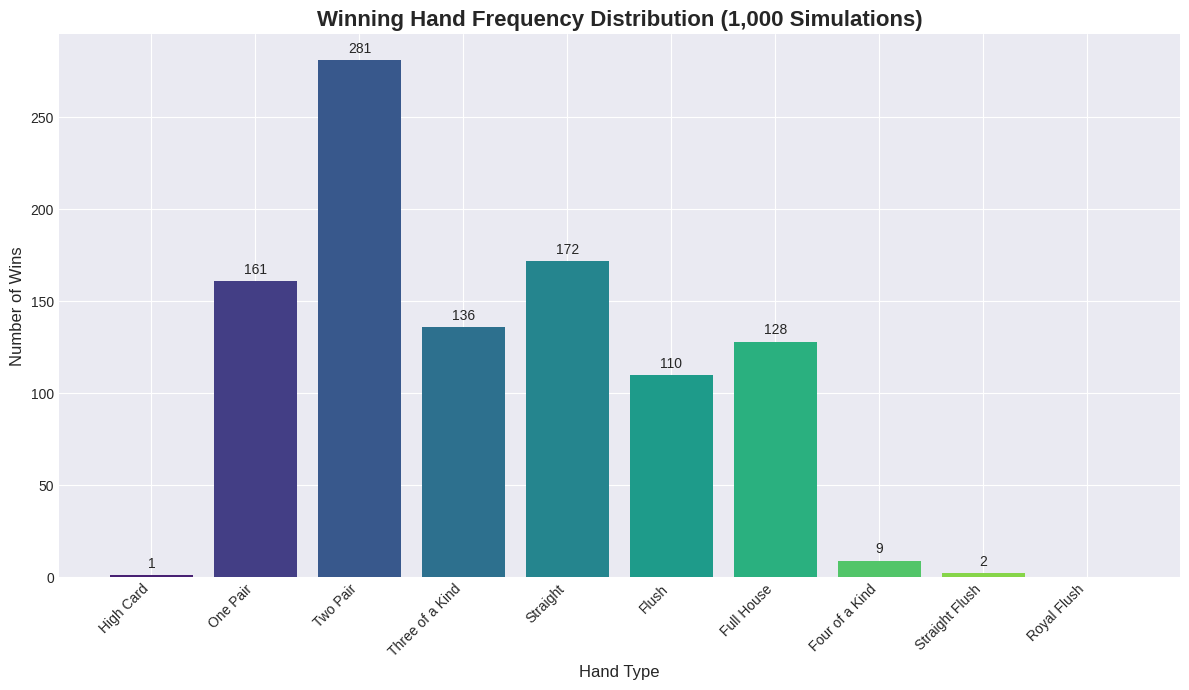

Write Python code to recreate this figure.
import random
from collections import Counter
import matplotlib.pyplot as plt
import seaborn as sns

# --- 1. Card and Deck Setup ---

# Define standard card ranks and suits
RANKS = '23456789TJQKA'
SUITS = 'shdc' # Spades, Hearts, Diamonds, Clubs

# Map ranks to numerical values for easy comparison. Ace can be high (14) or low (1) for straights.
RANK_MAP = {rank: i for i, rank in enumerate(RANKS, 2)}

# Define hand rankings from best to worst
HAND_NAMES = {
    9: "Royal Flush",
    8: "Straight Flush",
    7: "Four of a Kind",
    6: "Full House",
    5: "Flush",
    4: "Straight",
    3: "Three of a Kind",
    2: "Two Pair",
    1: "One Pair",
    0: "High Card"
}

def create_deck():
    """Creates a standard 52-card deck."""
    return [(r, s) for r in RANKS for s in SUITS]

# --- 2. Hand Evaluation Logic ---

def evaluate_hand(seven_cards):
    """
    Evaluates the best 5-card hand from a given 7 cards.
    Returns a tuple where the first element is the hand rank (0-9)
    and the subsequent elements are tie-breakers.
    """
    ranks_num = sorted([RANK_MAP[r] for r, s in seven_cards], reverse=True)
    suits = [s for r, s in seven_cards]
    
    # Check for Flush and Straight Flush
    suit_counts = Counter(suits)
    flush_suit = None
    for suit, count in suit_counts.items():
        if count >= 5:
            flush_suit = suit
            break
            
    is_flush = flush_suit is not None
    
    # Check for Straight
    # For straights, Ace can be low (A-2-3-4-5). We add a '1' if an Ace (14) is present.
    unique_ranks = sorted(list(set(ranks_num)), reverse=True)
    if 14 in unique_ranks:
        unique_ranks.append(1) # Add Ace as low
        
    straight_high_card = None
    # Find the highest straight possible in the 7 cards
    for i in range(len(unique_ranks) - 4):
        # Check for 5 consecutive ranks
        if unique_ranks[i] - unique_ranks[i+4] == 4:
            straight_high_card = unique_ranks[i]
            # Handle the A-5 straight case (ranks are 5,4,3,2,1)
            if straight_high_card == 5 and unique_ranks[i+4] == 1:
                straight_high_card = 5
            break
            
    is_straight = straight_high_card is not None
    
    # --- Determine hand rank ---
    
    # 1. Straight Flush (and Royal Flush)
    if is_flush and is_straight:
        flush_ranks = sorted([RANK_MAP[r] for r, s in seven_cards if s == flush_suit], reverse=True)
        # Check for a straight within the flush cards
        if 14 in flush_ranks:
            flush_ranks.append(1)
            
        for i in range(len(flush_ranks) - 4):
            if flush_ranks[i] - flush_ranks[i+4] == 4:
                straight_flush_high_card = flush_ranks[i]
                if straight_flush_high_card == 14:
                    return (9, ) # Royal Flush is just an Ace-high Straight Flush
                return (8, straight_flush_high_card)

    # Count rank occurrences for pairs, trips, quads, etc.
    rank_counts = Counter(ranks_num)
    # Creates a sorted list of tuples: [(rank, count), ...], e.g., [(10, 3), (5, 2), ...]
    sorted_counts = sorted(rank_counts.items(), key=lambda item: (item[1], item[0]), reverse=True)

    counts = sorted([c for r, c in sorted_counts])
    ranks = [r for r, c in sorted_counts]

    # 2. Four of a Kind
    if counts in [[1, 1, 1, 4], [1, 2, 4], [3, 4]]:
        # Kicker is the highest single card
        kicker = 0
        return (7, ranks[0], kicker)
    
    # 3. Full House
    if counts in [[1, 1, 2, 3], [1, 3, 3], [2, 2, 3]]: # Handles cases like two sets making a full house
        return (6, ranks[0], ranks[1])

    # 4. Flush
    if is_flush:
        flush_ranks = sorted([RANK_MAP[r] for r, s in seven_cards if s == flush_suit], reverse=True)
        return (5, tuple(flush_ranks[:5]))
    
    # 5. Straight
    if is_straight:
        return (4, straight_high_card)

    # 6. Three of a Kind
    if counts == [1, 1, 1, 1, 3]:
        trips_rank = ranks[0]
        kickers = 0
        return (3, trips_rank, kickers, kickers)
        
    # 7. Two Pair
    if counts in [[1, 1, 1, 2, 2], [1, 2, 2, 2]]:
        high_pair, low_pair = ranks[0], ranks[1]
        kicker_ranks = [r for r, c in sorted_counts if c == 1]
        kicker = max(kicker_ranks)
        return (2, high_pair, low_pair, kicker)

    # 8. One Pair
    if counts == [1, 1, 1, 1, 1, 2]:
        pair_rank = ranks[0]
        kickers = sorted([r for r in ranks_num if r != pair_rank], reverse=True)
        return (1, pair_rank, tuple(kickers[:3]))
        
    # 9. High Card
    return (0, tuple(ranks_num[:5]))

# --- 3. Simulation Core ---

def run_simulation(num_players, num_simulations):
    """Runs the main simulation loop."""
    win_counts = Counter()

    for i in range(num_simulations):
        if (i + 1) % (num_simulations // 10 or 1) == 0:
            print(f"Simulating game {i+1}/{num_simulations}...")
            
        deck = create_deck()
        random.shuffle(deck)

        # Deal cards
        player_hands = [[] for _ in range(num_players)]
        # 2 hole cards for each player
        for _ in range(2):
            for p in range(num_players):
                player_hands[p].append(deck.pop())
        
        # 5 community cards (the board)
        community_cards = [deck.pop() for _ in range(5)]

        player_scores = []
        for p in range(num_players):
            seven_card_hand = player_hands[p] + community_cards
            best_hand_score = evaluate_hand(seven_card_hand)
            player_scores.append(best_hand_score)

        # Determine the winner
        winning_score = max(player_scores)
        winning_hand_rank = winning_score[0]
        win_counts[HAND_NAMES[winning_hand_rank]] += 1
        
    print("\nSimulation complete!")
    return win_counts

# --- 4. Plotting Results ---

def plot_results(win_counts):
    """Plots the frequency distribution of winning hands."""
    # Order hands from weakest to strongest for the plot
    ordered_hand_names = [HAND_NAMES[i] for i in range(10)]
    
    # Get counts for each hand, defaulting to 0 if a hand never won
    counts = [win_counts.get(name, 0) for name in ordered_hand_names]
    
    plt.style.use('seaborn-v0_8-darkgrid')
    fig, ax = plt.subplots(figsize=(12, 7))
    
    bars = ax.bar(ordered_hand_names, counts, color=sns.color_palette("viridis", len(ordered_hand_names)))
    
    ax.set_title(f'Winning Hand Frequency Distribution ({sum(counts):,} Simulations)', fontsize=16, fontweight='bold')
    ax.set_ylabel('Number of Wins', fontsize=12)
    ax.set_xlabel('Hand Type', fontsize=12)
    plt.xticks(rotation=45, ha='right')
    
    # Add labels on top of each bar
    for bar in bars:
        height = bar.get_height()
        if height > 0:
            ax.annotate(f'{height}',
                        xy=(bar.get_x() + bar.get_width() / 2, height),
                        xytext=(0, 3),  # 3 points vertical offset
                        textcoords="offset points",
                        ha='center', va='bottom')

    plt.tight_layout()
    plt.show()

# --- 5. Main Execution ---

if __name__ == "__main__":
    # --- Configuration ---
    NUM_PLAYERS = 6
    NUM_SIMULATIONS = 1000
    
    # --- Run Simulation ---
    winning_hand_counts = run_simulation(NUM_PLAYERS, NUM_SIMULATIONS)

    # --- Print Results ---
    print(f"\n--- Results for {NUM_SIMULATIONS:,} simulations with {NUM_PLAYERS} players ---")
    for hand_name, count in winning_hand_counts.most_common():
        print(f"{hand_name:<15}: {count} wins")
        
    # Answer the specific question from the prompt
    two_pair_wins = winning_hand_counts.get("Two Pair", 0)
    print("\n" + "="*40)
    print(f"❓ Specific Answer:")
    print(f"A Two Pair was the winning hand {two_pair_wins} times.")
    print("="*40 + "\n")
    
    # --- Plot the graph ---
    plot_results(winning_hand_counts)
